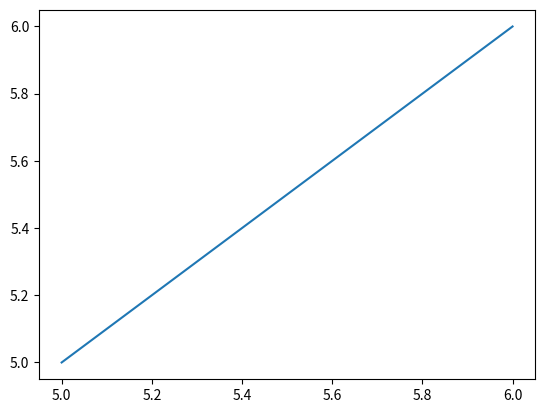

Reproduce this figure in Python.
import numpy as np
import matplotlib.pyplot as plt
 

def plotlink(p0, u, *args, **kwargs):
    """ Grafica una línea, dados el punto inicial (p0x,p0y) y sus compontes (ux,uy) """
    plt.plot([p0[0],p0[0]+u[0]], [p0[1],p0[1]+u[1]], *args, **kwargs)



    
def plot_coupler_curve(a,b,c,d):
    pass
    
    
if __name__=="__main__":
    plotlink([5,5],[1,1])
    plt.show()

